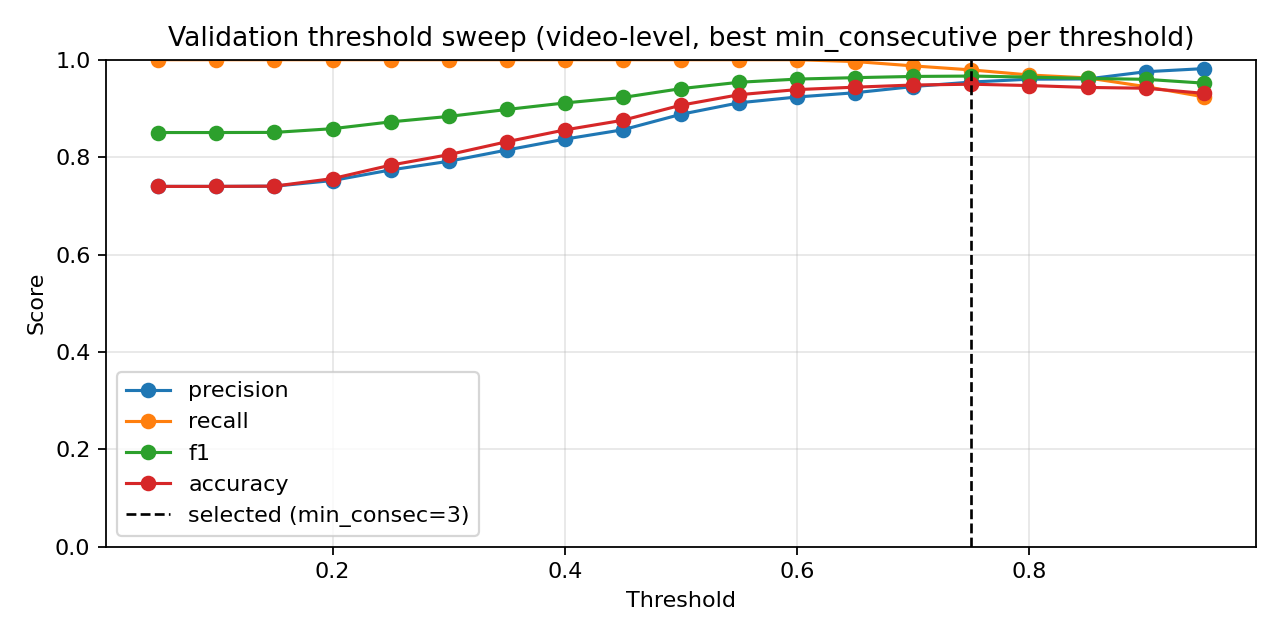

The file beside this chart, header and first rows:
threshold, min_consecutive, precision, nfall_precision, recall, f1, accuracy
0.05, 1, 0.7399, 0.0, 1.0, 0.8505, 0.7399
0.05, 3, 0.7399, 0.0, 1.0, 0.8505, 0.7399
0.05, 5, 0.7399, 0.0, 1.0, 0.8505, 0.7399
0.1, 1, 0.7399, 0.0, 1.0, 0.8505, 0.7399
0.1, 3, 0.7399, 0.0, 1.0, 0.8505, 0.7399
0.1, 5, 0.7399, 0.0, 1.0, 0.8505, 0.7399
0.15, 1, 0.7403, 1.0, 1.0, 0.8508, 0.7405
0.15, 3, 0.7403, 1.0, 1.0, 0.8508, 0.7405
0.15, 5, 0.7403, 1.0, 1.0, 0.8508, 0.7405
0.2, 1, 0.7494, 1.0, 1.0, 0.8568, 0.7526
0.2, 3, 0.7503, 1.0, 1.0, 0.8573, 0.7537
0.2, 5, 0.752, 1.0, 1.0, 0.8584, 0.7559
0.25, 1, 0.7631, 1.0, 1.0, 0.8656, 0.7703
0.25, 3, 0.7701, 1.0, 1.0, 0.8701, 0.7791
0.25, 5, 0.7737, 1.0, 1.0, 0.8724, 0.7835
0.3, 1, 0.7795, 1.0, 1.0, 0.8761, 0.7907
0.3, 3, 0.7855, 1.0, 1.0, 0.8798, 0.7979
0.3, 5, 0.7915, 1.0, 1.0, 0.8836, 0.8051
0.35, 1, 0.7938, 1.0, 1.0, 0.8851, 0.8078
0.35, 3, 0.8024, 1.0, 1.0, 0.8904, 0.8178
0.35, 5, 0.8146, 1.0, 1.0, 0.8978, 0.8316
0.4, 1, 0.8156, 1.0, 1.0, 0.8984, 0.8327
0.4, 3, 0.8261, 1.0, 1.0, 0.9048, 0.8443
0.4, 5, 0.837, 1.0, 1.0, 0.9113, 0.8559
0.45, 1, 0.8308, 1.0, 1.0, 0.9076, 0.8493
0.45, 3, 0.8407, 1.0, 1.0, 0.9134, 0.8597
0.45, 5, 0.8562, 1.0, 1.0, 0.9225, 0.8758
0.5, 1, 0.8513, 1.0, 1.0, 0.9197, 0.8708
0.5, 3, 0.8707, 1.0, 1.0, 0.9309, 0.8901
0.5, 5, 0.888, 1.0, 1.0, 0.9407, 0.9067
0.55, 1, 0.8758, 1.0, 1.0, 0.9338, 0.8951
0.55, 3, 0.8975, 1.0, 1.0, 0.946, 0.9155
0.55, 5, 0.9116, 1.0, 1.0, 0.9537, 0.9282
0.6, 1, 0.9005, 1.0, 1.0, 0.9477, 0.9183
0.6, 3, 0.9097, 1.0, 1.0, 0.9527, 0.9266
0.6, 5, 0.9235, 1.0, 1.0, 0.9602, 0.9387
0.65, 1, 0.9171, 0.9943, 0.9985, 0.9561, 0.9321
0.65, 3, 0.924, 0.9945, 0.9985, 0.9598, 0.9382
0.65, 5, 0.9323, 0.9868, 0.9963, 0.9632, 0.9437
0.7, 1, 0.9281, 0.9735, 0.9925, 0.9592, 0.9376
0.7, 3, 0.9365, 0.967, 0.9903, 0.9626, 0.9431
0.7, 5, 0.945, 0.9586, 0.9873, 0.9657, 0.9481
0.75, 1, 0.9427, 0.9444, 0.9828, 0.9624, 0.9431
0.75, 3, 0.9542, 0.9358, 0.9791, 0.9665, 0.9498
0.75, 5, 0.9589, 0.9222, 0.9739, 0.9663, 0.9498
0.8, 1, 0.9546, 0.9212, 0.9739, 0.9642, 0.9464
0.8, 3, 0.9601, 0.9085, 0.9687, 0.9643, 0.947
0.8, 5, 0.9641, 0.8924, 0.9619, 0.963, 0.9453
0.85, 1, 0.9605, 0.8932, 0.9627, 0.9616, 0.9431
0.85, 3, 0.9661, 0.8802, 0.9567, 0.9614, 0.9431
0.85, 5, 0.9704, 0.8727, 0.953, 0.9616, 0.9437
0.9, 1, 0.971, 0.8625, 0.9485, 0.9596, 0.9409
0.9, 3, 0.9753, 0.8558, 0.9448, 0.9598, 0.9415
0.9, 5, 0.9782, 0.839, 0.9366, 0.9569, 0.9376
0.95, 1, 0.9818, 0.8145, 0.9239, 0.9519, 0.931
0.95, 3, 0.9847, 0.7958, 0.9134, 0.9477, 0.9255
0.95, 5, 0.987, 0.7845, 0.9067, 0.9452, 0.9221
